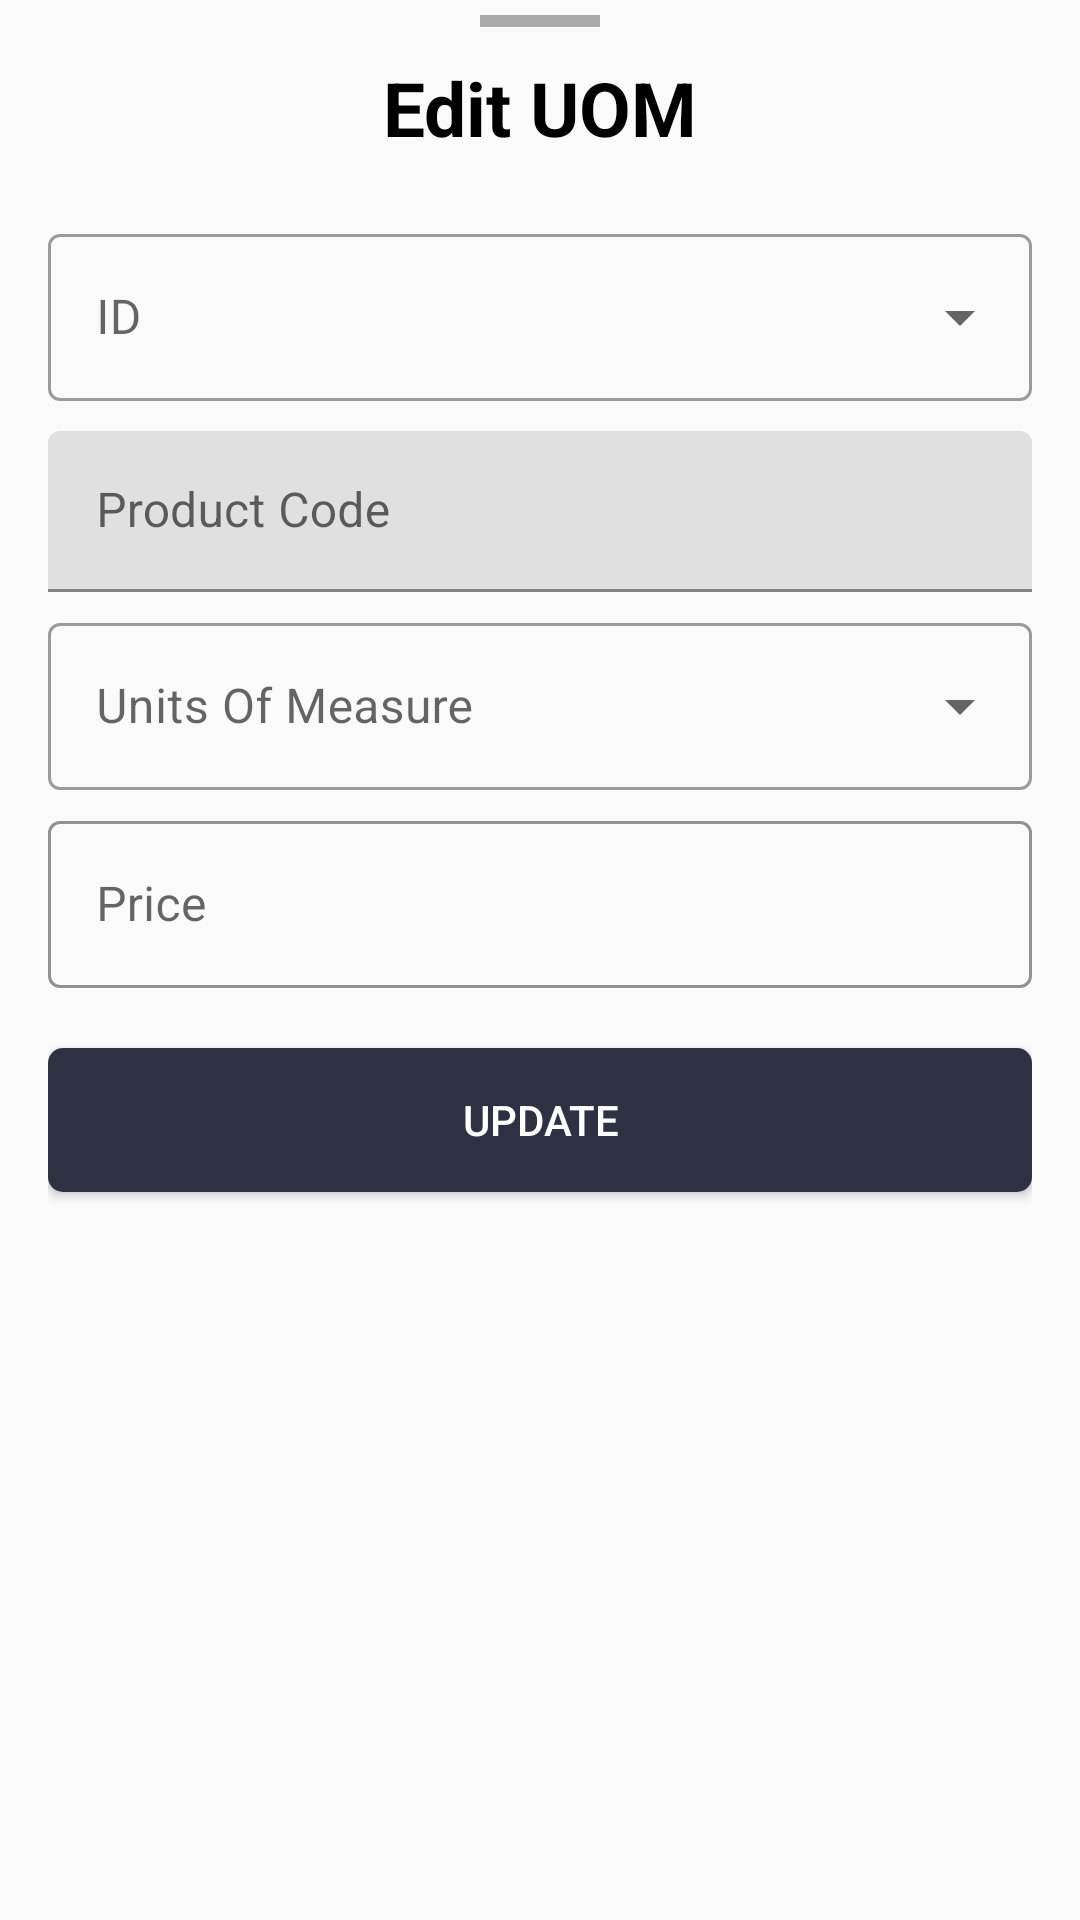

Reconstruct the res/layout file that produces this screen, plus the resources it refers to.
<!-- AndroidManifest.xml: application theme Theme.OJTApp -->
<!-- res/layout/fragment_edit_uom.xml -->
<?xml version="1.0" encoding="utf-8"?>
<layout xmlns:android="http://schemas.android.com/apk/res/android"
    xmlns:tools="http://schemas.android.com/tools"
    xmlns:app="http://schemas.android.com/apk/res-auto">

    <LinearLayout
        android:layout_width="match_parent"
        android:layout_height="match_parent"
        android:orientation="vertical"
        tools:context=".EditUOMFragment">

        <ImageView
            android:layout_width="40dp"
            android:layout_height="4dp"
            android:layout_gravity="center|top"
            android:layout_marginTop="5dp"
            android:background="@android:color/darker_gray"
            android:contentDescription="@string/swipe_up"
            tools:ignore="RedundantDescriptionCheck" />

        <TextView
            android:layout_width="match_parent"
            android:layout_height="wrap_content"
            android:textAlignment="center"
            android:text="@string/edit_uom"
            android:layout_marginHorizontal="16dp"
            android:textColor="@color/black"
            android:layout_marginTop="10dp"
            android:textSize="25sp"
            android:textStyle="bold" />

        <LinearLayout
            android:layout_marginTop="20dp"
            android:layout_width="match_parent"
            android:layout_height="wrap_content"
            android:layout_marginHorizontal="16dp"
            android:orientation="vertical">

            <com.google.android.material.textfield.TextInputLayout
                android:id="@+id/edit_product_id_uom"
                android:layout_width="match_parent"
                android:layout_height="wrap_content"
                style="@style/Widget.MaterialComponents.TextInputLayout.OutlinedBox.ExposedDropdownMenu">

                <AutoCompleteTextView
                    android:id="@+id/et_edit_product_id_uom"
                    android:layout_width="match_parent"
                    android:layout_height="wrap_content"
                    android:focusable="false"
                    android:hint="@string/id"
                    android:inputType="none"
                    tools:ignore="SpeakableTextPresentCheck" />
            </com.google.android.material.textfield.TextInputLayout>

            <com.google.android.material.textfield.TextInputLayout
                style="@style/Widget.MaterialComponents.TextInputLayout.FilledBox.Dense"
                android:id="@+id/edit_product_code_uom"
                android:layout_width="match_parent"
                android:layout_height="wrap_content"
                android:layout_marginTop="10dp">

                <com.google.android.material.textfield.TextInputEditText
                    android:id="@+id/et_edit_product_code_uom"
                    android:layout_width="match_parent"
                    android:layout_height="wrap_content"
                    android:focusable="false"
                    android:hint="@string/product_code"
                    android:inputType="none"
                    android:textColorHint="#616161"
                    tools:ignore="TextContrastCheck" />
            </com.google.android.material.textfield.TextInputLayout>

            <com.google.android.material.textfield.TextInputLayout
                style="@style/Widget.MaterialComponents.TextInputLayout.OutlinedBox.ExposedDropdownMenu"
                android:id="@+id/edit_uom"
                android:layout_width="match_parent"
                android:layout_height="wrap_content"
                android:layout_marginTop="5dp">

                <AutoCompleteTextView
                    android:id="@+id/et_edit_uom"
                    android:layout_width="match_parent"
                    android:layout_height="wrap_content"
                    android:focusable="false"
                    android:hint="@string/units_of_measure"
                    android:inputType="none"
                    tools:ignore="SpeakableTextPresentCheck" />
            </com.google.android.material.textfield.TextInputLayout>

            <com.google.android.material.textfield.TextInputLayout
                style="@style/Widget.MaterialComponents.TextInputLayout.OutlinedBox"
                android:id="@+id/edit_uom_price"
                android:layout_width="match_parent"
                android:layout_height="wrap_content"
                android:layout_marginTop="5dp"
                app:boxStrokeColor="@android:color/darker_gray"
                app:hintTextColor="@android:color/darker_gray"
                app:endIconMode="clear_text">

                <com.google.android.material.textfield.TextInputEditText
                    android:id="@+id/et_edit_uom_price"
                    android:layout_width="match_parent"
                    android:layout_height="wrap_content"
                    android:hint="@string/price"
                    android:inputType="number"
                    android:textCursorDrawable="@drawable/custom_cursor"
                    tools:ignore="TextContrastCheck" />
            </com.google.android.material.textfield.TextInputLayout>

            <Button
                android:id="@+id/btn_add_uom"
                android:layout_width="match_parent"
                android:layout_height="wrap_content"
                android:layout_marginTop="20dp"
                android:layout_marginBottom="215dp"
                android:text="@string/update_uom"
                android:textColor="@color/white"
                android:background="@drawable/btn_custom2" />

        </LinearLayout>
    </LinearLayout>
</layout>
<!-- resources referenced by this layout -->
<resources>
  <color name="black">#FF000000</color>
  <color name="white">#FFFFFFFF</color>
  <!-- drawable btn_custom2 (drawable) -->
  <?xml version="1.0" encoding="utf-8"?>
  <shape xmlns:android="http://schemas.android.com/apk/res/android"
      android:shape="rectangle">
  
      <solid android:color="#2D3142" />
      <corners android:radius="5dp" />
  
  </shape>
  <!-- drawable custom_cursor (drawable) -->
  <?xml version="1.0" encoding="utf-8"?>
  <shape xmlns:android="http://schemas.android.com/apk/res/android" android:shape="rectangle">
      <size android:width="2dp"/>
      <solid android:color="#2D3142"/>
  </shape>
  <string name="edit_uom">Edit UOM</string>
  <string name="id">ID</string>
  <string name="price">Price</string>
  <string name="product_code">Product Code</string>
  <string name="swipe_up">Swipe Helper</string>
  <string name="units_of_measure">Units Of Measure</string>
  <string name="update_uom">Update</string>
  <style name="Theme.OJTApp" parent="Theme.MaterialComponents.Light.NoActionBar.Bridge">
          
          <item name="colorPrimary">@color/purple_500</item>
          <item name="colorPrimaryVariant">@color/purple_700</item>
          <item name="colorOnPrimary">@color/white</item>
          
          <item name="colorSecondary">@color/teal_200</item>
          <item name="colorSecondaryVariant">@color/teal_700</item>
          <item name="colorOnSecondary">@color/black</item>
          
          <item name="android:statusBarColor">#2D3142</item>=
  
          <item name="android:windowAnimationStyle">@style/CustomActivityAnimation</item>
      </style>
  <color name="purple_500">#2D3142</color>
  <color name="purple_700">#FF3700B3</color>
  <color name="teal_200">#FF03DAC5</color>
  <color name="teal_700">#FF018786</color>
  <style name="CustomActivityAnimation" parent="@android:style/Animation.Activity">
          <item name="android:activityOpenEnterAnimation">@anim/slide_in_right</item>
          <item name="android:activityOpenExitAnimation">@anim/slide_out_left</item>
          <item name="android:activityCloseEnterAnimation">@anim/slide_in_left</item>
          <item name="android:activityCloseExitAnimation">@anim/slide_out_right</item>
      </style>
</resources>
